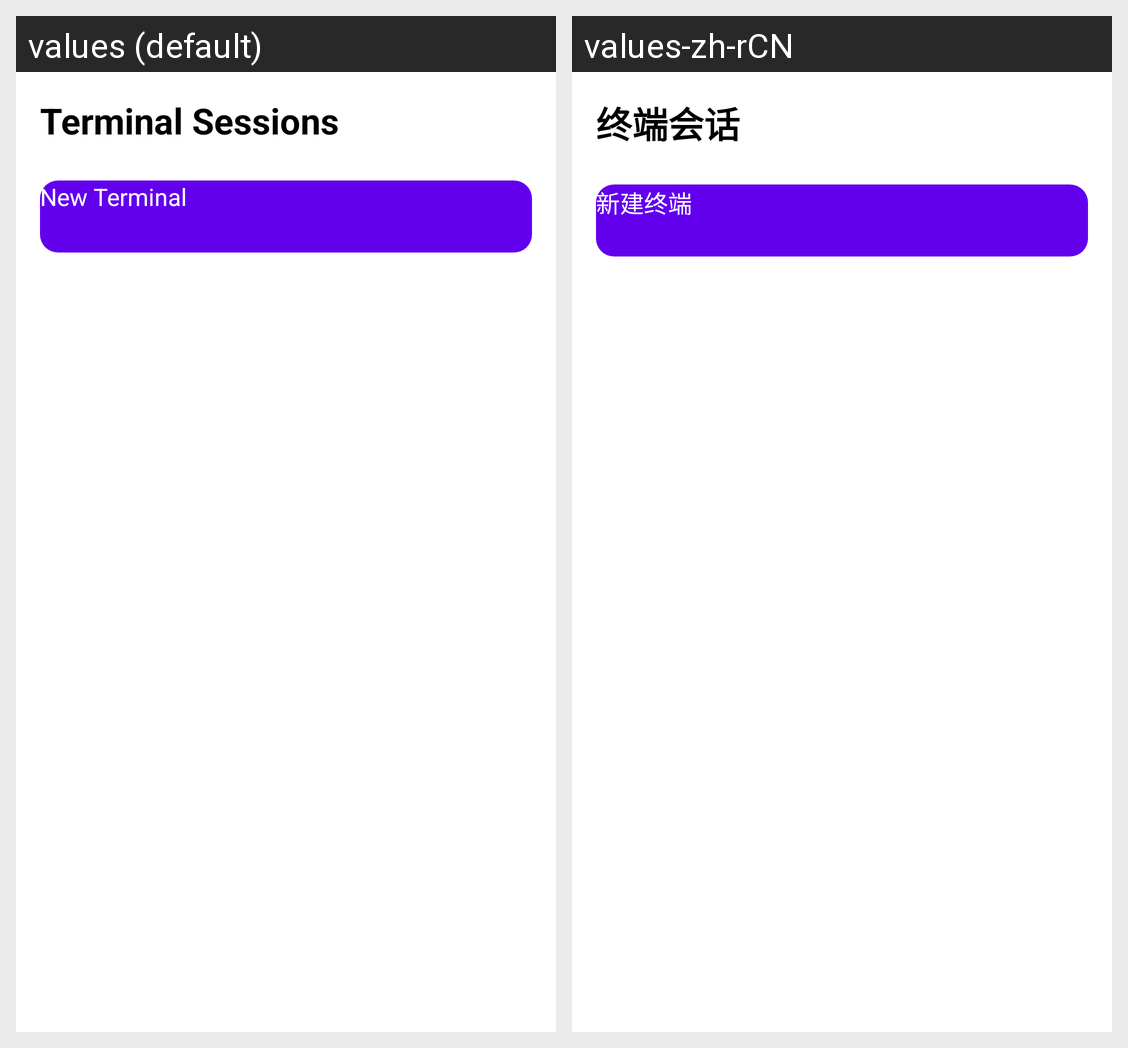

The Android screen above is rendered under two locales of the same app. Produce the string resources it draws, with the default and per-locale values.
Android screen res/layout/fragment_terminal_list.xml rendered under 2 locales, left to right: values (default), values-zh-rCN. Device: Nexus 5 (rendered at 1080×1920; each locale shown at half size, 540×960, under a caption strip naming it); theme Theme.Termux.AppBase.
Strings drawn on this screen, with the default value and each locale's value (text and hints the layout hard-codes, and strings that could not be matched under every locale, appear in the picture but are not listed):

terminal_list_title
  values: Terminal Sessions
  values-zh-rCN: 终端会话

new_terminal
  values: New Terminal
  values-zh-rCN: 新建终端
